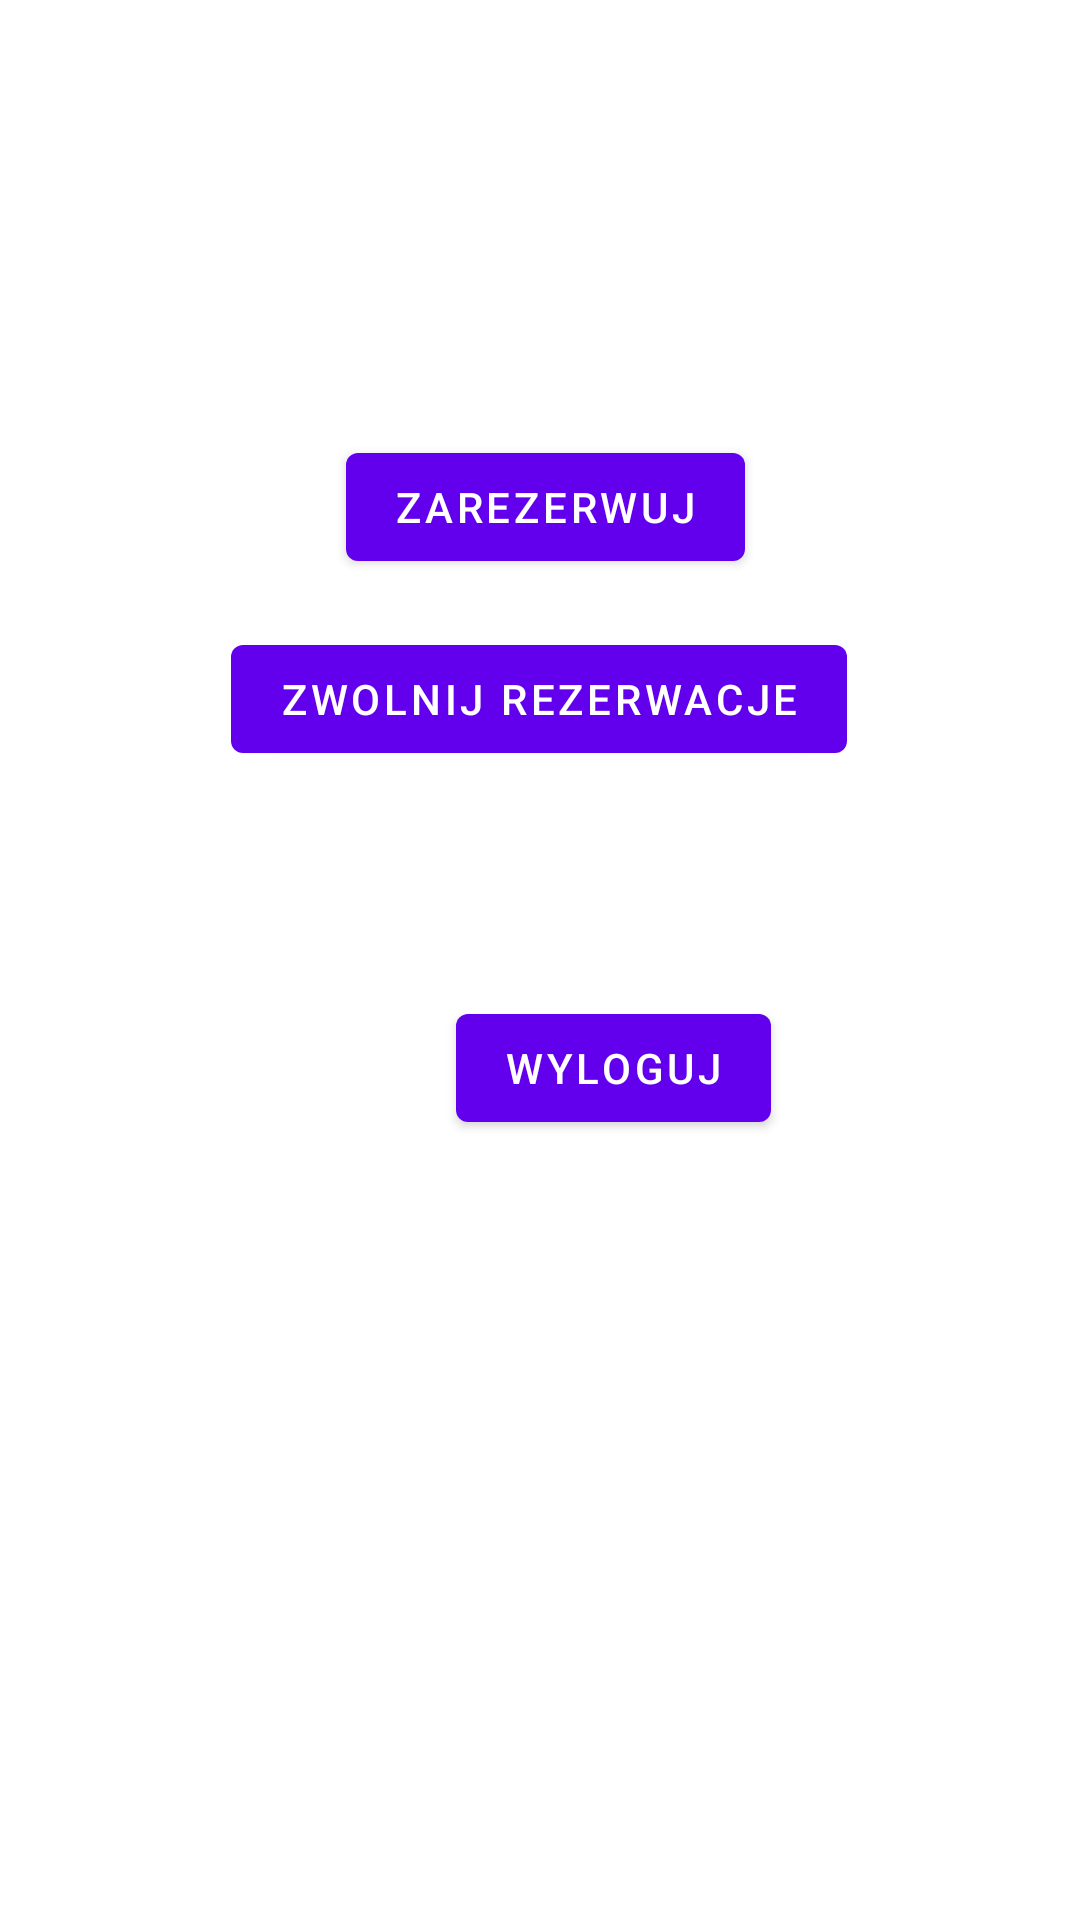

The Android layout XML behind this screen, and the referenced resources:
<!-- AndroidManifest.xml: application theme Theme.RippleHotSeat -->
<!-- res/layout/fragment_second.xml -->
<?xml version="1.0" encoding="utf-8"?>
<androidx.constraintlayout.widget.ConstraintLayout xmlns:android="http://schemas.android.com/apk/res/android"
    xmlns:app="http://schemas.android.com/apk/res-auto"
    xmlns:tools="http://schemas.android.com/tools"
    android:layout_width="match_parent"
    android:layout_height="match_parent"
    tools:context=".SecondFragment">

    <Button
        android:id="@+id/button"
        android:layout_width="wrap_content"
        android:layout_height="wrap_content"
        android:layout_marginStart="152dp"
        android:layout_marginEnd="153dp"
        android:layout_marginBottom="260dp"
        android:text="Wyloguj"
        app:layout_constraintBottom_toBottomOf="parent"
        app:layout_constraintEnd_toEndOf="parent"
        app:layout_constraintHorizontal_bias="0.0"
        app:layout_constraintStart_toStartOf="parent" />

    <Button
        android:id="@+id/button2"
        android:layout_width="wrap_content"
        android:layout_height="wrap_content"
        android:layout_marginStart="158dp"
        android:layout_marginEnd="159dp"
        android:layout_marginBottom="75dp"
        android:text="Zwolnij rezerwacje"
        app:layout_constraintBottom_toTopOf="@+id/button"
        app:layout_constraintEnd_toEndOf="parent"
        app:layout_constraintStart_toStartOf="parent" />

    <Button
        android:id="@+id/button3"
        android:layout_width="wrap_content"
        android:layout_height="wrap_content"
        android:layout_marginStart="158dp"
        android:layout_marginEnd="159dp"
        android:layout_marginBottom="16dp"
        android:text="Zarezerwuj"
        app:layout_constraintBottom_toTopOf="@+id/button2"
        app:layout_constraintEnd_toEndOf="parent"
        app:layout_constraintHorizontal_bias="0.475"
        app:layout_constraintStart_toStartOf="parent" />

</androidx.constraintlayout.widget.ConstraintLayout>
<!-- resources referenced by this layout -->
<resources>
  <style name="Theme.RippleHotSeat" parent="Theme.MaterialComponents.DayNight.DarkActionBar">
          
          <item name="colorPrimary">@color/purple_500</item>
          <item name="colorPrimaryVariant">@color/purple_700</item>
          <item name="colorOnPrimary">@color/white</item>
          
          <item name="colorSecondary">@color/teal_200</item>
          <item name="colorSecondaryVariant">@color/teal_700</item>
          <item name="colorOnSecondary">@color/black</item>
          
          <item name="android:statusBarColor" tools:targetApi="l">?attr/colorPrimaryVariant</item>
          
      </style>
  <!-- not gathered from this repository: default colours our renderer supplied (Android Studio template values) -->
  <color name="purple_500">#FF6200EE</color>
  <color name="purple_700">#FF3700B3</color>
  <color name="teal_200">#FF03DAC5</color>
  <color name="teal_700">#FF018786</color>
  <color name="black">#FF000000</color>
  <color name="white">#FFFFFFFF</color>
</resources>
